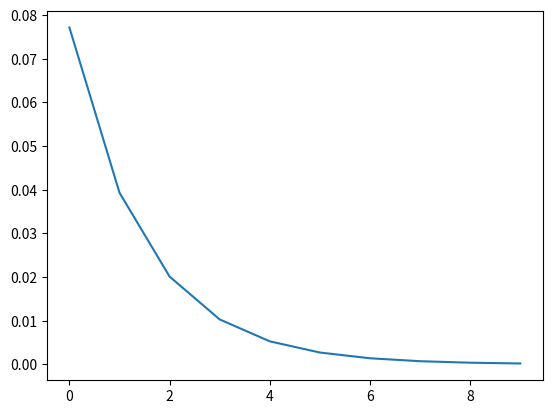

Write Python code to recreate this figure.
import numpy as np
import matplotlib.pyplot as plt

#forward layer of 3 neurons

target = np.array([[1, 0, 0],
                   [0, 0, 1]])

inputs = np.array([[0.4, 0.3, 0.8, 0.1],
                   [0.7, 0.4, -0.2, 0.3]])
weights = np.array([[-0.4, -0.7, 0.9, 1.1], # neuron 1
                   [-0.7, -0.6, 0.8, 0.4], # neuron 2
                   [0.9, 0.7, 0.7, 0.1]]).T  # neuron 3


bias = [[0.2, 0.3, -0.4]]

z = np.dot(inputs, weights) + bias
output = np.maximum(0, z)

drelu = np.ones(z.shape)


drelu[z <= 0] = 0

#backward
y = np.array([])
n = 10
for i in range(n):
    drelu = np.ones(z.shape)
    drelu[z <= 0] = 0
    dvalue = np.multiply((2 * output - 2 * target)/len(output), drelu)

    dweights = np.dot(inputs.T, dvalue)
    dinputs = np.dot(dvalue, weights.T)
    dbias = np.sum(dvalue, axis = 0, keepdims = True)

    weights -= 0.5 * dweights
    bias -= 0.5 * dbias

    z = np.dot(inputs, weights) + bias
    output = np.maximum(0, z)
    y = np.append(y, np.mean((output - target) ** 2))



cost = (output - target) ** 2
print(np.mean(cost))

x = range(n)

fig, ax = plt.subplots()
ax.plot(x, y)
plt.show()

